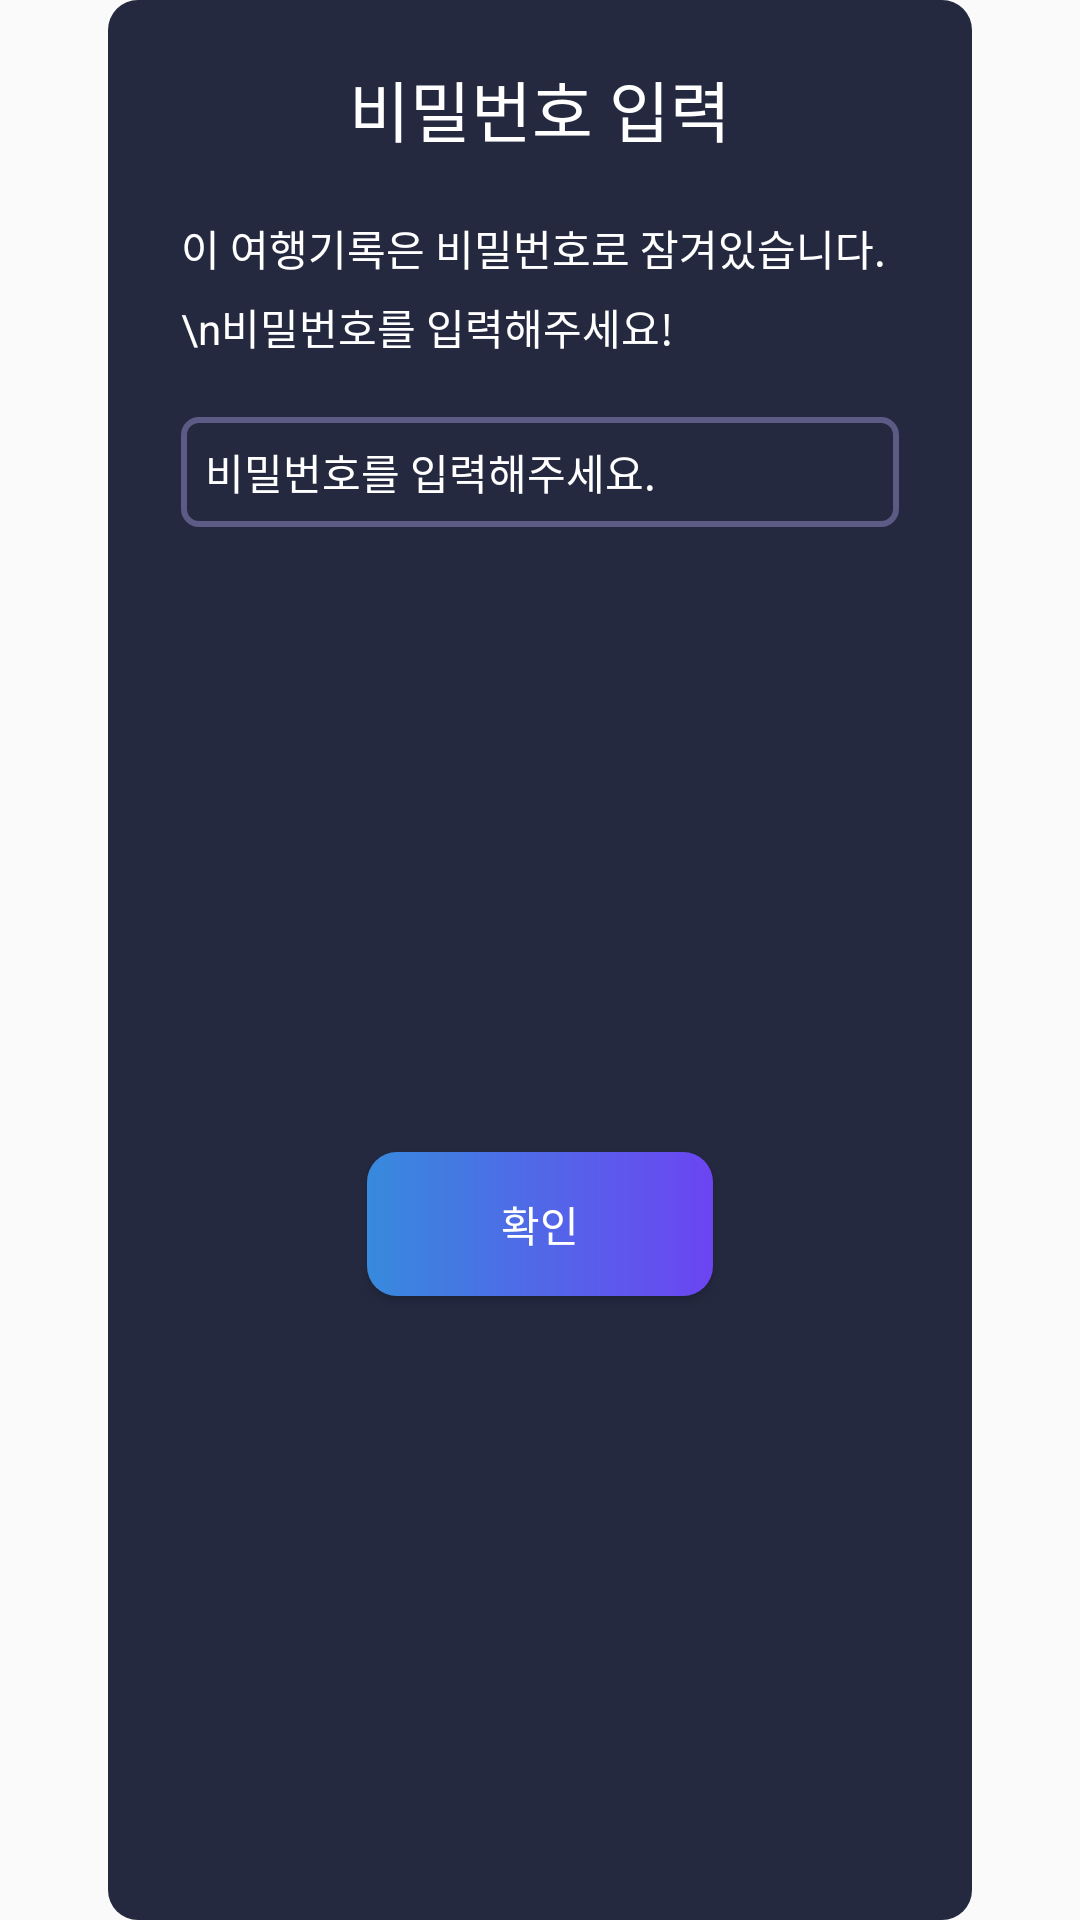

This screen was rendered from an Android layout file. Write that file and the resources it references.
<!-- AndroidManifest.xml: application theme Theme.GPSTracker -->
<!-- res/layout/dialog_password.xml -->
<?xml version="1.0" encoding="utf-8"?>
<LinearLayout xmlns:android="http://schemas.android.com/apk/res/android"
    xmlns:app="http://schemas.android.com/apk/res-auto"
    android:layout_width="match_parent"
    android:layout_height="match_parent"
    android:gravity="center"
    android:weightSum="1">

    <androidx.constraintlayout.widget.ConstraintLayout
        android:layout_width="0dp"
        android:layout_height="match_parent"
        android:layout_weight="0.8"
        android:background="@drawable/dark_round"
        android:gravity="center">

        <TextView
            android:id="@+id/title"
            android:layout_width="wrap_content"
            android:layout_height="wrap_content"
            android:layout_marginTop="20dp"
            android:gravity="center_horizontal"
            android:lineSpacingExtra="0sp"
            android:text="비밀번호 입력"
            android:textSize="22sp"
            android:textStyle="normal"
            app:layout_constraintLeft_toLeftOf="parent"
            app:layout_constraintRight_toRightOf="parent"
            app:layout_constraintTop_toTopOf="parent" />

        <TextView
            android:id="@+id/msg"
            android:layout_width="0dp"
            android:layout_height="wrap_content"
            android:layout_marginTop="20dp"
            android:lineSpacingExtra="6sp"
            android:text="이 여행기록은 비밀번호로 잠겨있습니다.\n비밀번호를 입력해주세요!"
            android:textSize="14sp"
            android:textStyle="normal"
            app:layout_constraintLeft_toLeftOf="parent"
            app:layout_constraintRight_toRightOf="parent"
            app:layout_constraintTop_toBottomOf="@id/title"
            app:layout_constraintWidth_percent="0.83" />

        <EditText
            android:id="@+id/password"
            android:layout_width="0dp"
            android:layout_height="wrap_content"
            android:layout_marginTop="20dp"
            android:background="@drawable/round_et"
            android:hint="비밀번호를 입력해주세요."
            android:inputType="textPassword"
            android:lines="1"
            android:padding="8dp"
            android:textColor="@color/white"
            android:textColorHint="@color/white"
            android:textSize="14sp"
            app:layout_constraintLeft_toLeftOf="parent"
            app:layout_constraintRight_toRightOf="parent"
            app:layout_constraintTop_toBottomOf="@id/msg"
            app:layout_constraintWidth_percent="0.83" />


        <Button
            android:id="@+id/okBtn"
            android:layout_width="0dp"
            android:layout_height="wrap_content"
            android:layout_marginTop="20dp"
            android:layout_marginBottom="20dp"
            android:background="@drawable/gradient_round"
            android:text="확인"
            app:layout_constraintBottom_toBottomOf="parent"
            app:layout_constraintLeft_toLeftOf="parent"
            app:layout_constraintRight_toRightOf="parent"
            app:layout_constraintTop_toBottomOf="@id/password"
            app:layout_constraintWidth_percent="0.4" />
    </androidx.constraintlayout.widget.ConstraintLayout>
</LinearLayout>
<!-- resources referenced by this layout -->
<resources>
  <color name="white">#FFFFFFFF</color>
  <!-- drawable dark_round (drawable) -->
  <?xml version="1.0" encoding="utf-8"?>
  <shape xmlns:android="http://schemas.android.com/apk/res/android"
      android:shape="rectangle">
      <solid android:color="@color/dark" />
      <corners
          android:bottomLeftRadius="10dp"
          android:bottomRightRadius="10dp"
          android:topLeftRadius="10dp"
          android:topRightRadius="10dp" />
  </shape>
  <!-- drawable gradient_round (drawable) -->
  <?xml version="1.0" encoding="utf-8"?>
  <shape xmlns:android="http://schemas.android.com/apk/res/android"
      android:shape="rectangle">
      <gradient
          android:angle="0"
          android:endColor="@color/purpleish_blue"
          android:startColor="@color/dark_sky_blue_two"
          android:type="linear" />
      <corners
          android:bottomLeftRadius="10dp"
          android:bottomRightRadius="10dp"
          android:topLeftRadius="10dp"
          android:topRightRadius="10dp" />
  </shape>
  <!-- drawable round_et (drawable) -->
  <?xml version="1.0" encoding="utf-8"?>
  <shape xmlns:android="http://schemas.android.com/apk/res/android"
      android:shape="rectangle">
      <stroke
          android:width="2dp"
          android:color="@color/dusk_light" />
      <corners
          android:bottomLeftRadius="5dp"
          android:bottomRightRadius="5dp"
          android:topLeftRadius="5dp"
          android:topRightRadius="5dp" />
  </shape>
  <style name="Theme.GPSTracker" parent="Theme.AppCompat.Light.NoActionBar">
          <item name="fontFamily">@font/bmjua</item>
          <item name="android:textColor">@color/white</item>
      </style>
  <color name="dark">#242940</color>
  <color name="purpleish_blue">#6b45f2</color>
  <color name="dark_sky_blue_two">#378add</color>
  <color name="dusk_light">#5b5b86</color>
</resources>
